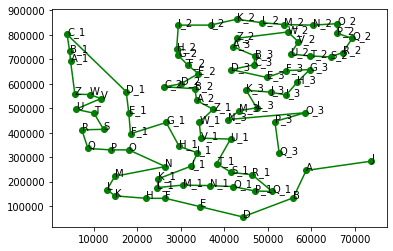

The file beside this chart, header and first rows:
0, 1, 2, 3, 4, 5, 6, 7, 8, 9, 10, 11, 12, 13, 14, 15, 16, 17, 18, 19, 20, 21, 22, 23
0, 1, 2, 9, 12, 32, 33, 67, 68, 69, 36, 70, 74, 75, 77, 76, 78, 79, 80, 81, 82, 83, 84, 85
0, 1, 2, 9, 12, 32, 33, 67, 68, 69, 36, 70, 74, 75, 77, 76, 78, 79, 80, 81, 82, 83, 84, 85
0, 1, 2, 9, 12, 32, 33, 67, 68, 69, 36, 70, 74, 75, 77, 76, 78, 79, 80, 81, 82, 83, 84, 85
0, 1, 2, 9, 12, 32, 33, 67, 68, 69, 36, 70, 74, 75, 77, 76, 78, 79, 80, 81, 82, 83, 84, 85
0, 1, 2, 9, 12, 32, 33, 67, 68, 69, 36, 70, 74, 75, 77, 76, 78, 79, 80, 81, 82, 83, 84, 85
0, 1, 2, 9, 12, 32, 33, 67, 68, 69, 36, 70, 74, 75, 77, 76, 78, 79, 80, 81, 82, 83, 84, 85
0, 1, 2, 9, 12, 32, 33, 67, 68, 69, 36, 70, 74, 75, 77, 76, 78, 79, 80, 81, 82, 83, 84, 85
0, 1, 2, 9, 12, 32, 33, 67, 68, 69, 36, 70, 74, 75, 77, 76, 78, 79, 80, 81, 82, 83, 84, 85
0, 1, 2, 9, 12, 32, 33, 67, 68, 69, 36, 70, 74, 75, 77, 76, 78, 79, 80, 81, 82, 83, 84, 85
0, 1, 2, 9, 12, 32, 33, 67, 68, 69, 36, 70, 74, 75, 77, 76, 78, 79, 80, 81, 82, 83, 84, 85
0, 1, 2, 9, 12, 32, 33, 67, 68, 69, 36, 70, 74, 75, 77, 76, 78, 79, 80, 81, 82, 83, 84, 85
0, 1, 2, 9, 12, 32, 33, 67, 68, 69, 36, 70, 74, 75, 77, 76, 78, 79, 80, 81, 82, 83, 84, 85
0, 1, 2, 9, 12, 32, 33, 67, 68, 69, 36, 70, 74, 75, 77, 76, 78, 79, 80, 81, 82, 83, 84, 85
0, 1, 2, 9, 12, 32, 33, 67, 68, 69, 36, 70, 74, 75, 77, 76, 78, 79, 80, 81, 82, 83, 84, 85
0, 1, 2, 9, 12, 32, 33, 67, 68, 69, 36, 70, 74, 75, 77, 76, 78, 79, 80, 81, 82, 83, 84, 85
0, 1, 2, 9, 12, 32, 33, 67, 68, 69, 36, 70, 74, 75, 77, 76, 78, 79, 80, 81, 82, 83, 84, 85
0, 1, 2, 9, 12, 32, 33, 67, 68, 69, 36, 70, 74, 75, 77, 76, 78, 79, 80, 81, 82, 83, 84, 85
0, 1, 2, 9, 12, 32, 33, 67, 68, 69, 36, 70, 74, 75, 77, 76, 78, 79, 80, 81, 82, 83, 84, 85
0, 1, 2, 9, 12, 32, 33, 67, 68, 69, 36, 70, 74, 75, 77, 76, 78, 79, 80, 81, 82, 83, 84, 85
0, 1, 2, 9, 12, 32, 33, 67, 68, 69, 36, 70, 74, 75, 77, 76, 78, 79, 80, 81, 82, 83, 84, 85
0, 1, 2, 9, 12, 32, 33, 67, 68, 69, 36, 70, 74, 75, 77, 76, 78, 79, 80, 81, 82, 83, 84, 85
0, 1, 2, 9, 12, 32, 33, 67, 68, 69, 36, 70, 74, 75, 77, 76, 78, 79, 80, 81, 82, 83, 84, 85
0, 1, 2, 9, 12, 32, 33, 67, 68, 69, 36, 70, 74, 75, 77, 76, 78, 79, 80, 81, 82, 83, 84, 85
0, 1, 2, 9, 12, 32, 33, 67, 68, 69, 36, 70, 74, 75, 77, 76, 78, 79, 80, 81, 82, 83, 84, 85
0, 1, 2, 9, 12, 32, 33, 67, 68, 69, 36, 70, 74, 75, 77, 76, 78, 79, 80, 81, 82, 83, 84, 85
0, 1, 2, 9, 12, 32, 33, 67, 68, 69, 36, 70, 74, 75, 77, 76, 78, 79, 80, 81, 82, 83, 84, 85
0, 1, 2, 9, 12, 32, 33, 67, 68, 69, 36, 70, 74, 75, 77, 76, 78, 79, 80, 81, 82, 83, 84, 85
0, 1, 2, 9, 12, 32, 33, 67, 68, 69, 36, 70, 74, 75, 77, 76, 78, 79, 80, 81, 82, 83, 84, 85
0, 1, 2, 9, 12, 32, 33, 67, 68, 69, 36, 70, 74, 75, 77, 76, 78, 79, 80, 81, 82, 83, 84, 85
0, 1, 2, 9, 12, 32, 33, 67, 68, 69, 36, 70, 74, 75, 77, 76, 78, 79, 80, 81, 82, 83, 84, 85
0, 1, 2, 9, 12, 32, 33, 67, 68, 69, 36, 70, 74, 75, 77, 76, 78, 79, 80, 81, 82, 83, 84, 85
0, 1, 2, 9, 12, 32, 33, 67, 68, 69, 36, 70, 74, 75, 77, 76, 78, 79, 80, 81, 82, 83, 84, 85
0, 1, 2, 9, 12, 32, 33, 67, 68, 69, 36, 70, 74, 75, 77, 76, 78, 79, 80, 81, 82, 83, 84, 85
0, 1, 2, 9, 12, 32, 33, 67, 68, 69, 36, 70, 74, 75, 77, 76, 78, 79, 80, 81, 82, 83, 84, 85
0, 1, 2, 9, 12, 32, 33, 67, 68, 69, 36, 70, 74, 75, 77, 76, 78, 79, 80, 81, 82, 83, 84, 85
0, 1, 2, 9, 12, 32, 33, 67, 68, 69, 36, 70, 74, 75, 77, 76, 78, 79, 80, 81, 82, 83, 84, 85
0, 1, 2, 9, 12, 32, 33, 67, 68, 69, 36, 70, 74, 75, 77, 76, 78, 79, 80, 81, 82, 83, 84, 85
0, 1, 2, 9, 12, 32, 33, 67, 68, 69, 36, 70, 74, 75, 77, 76, 78, 79, 80, 81, 82, 83, 84, 85
0, 1, 2, 9, 12, 32, 33, 67, 68, 69, 36, 70, 74, 75, 77, 76, 78, 79, 80, 81, 82, 83, 84, 85
0, 1, 2, 9, 12, 32, 33, 67, 68, 69, 36, 70, 74, 75, 77, 76, 78, 79, 80, 81, 82, 83, 84, 85
0, 1, 2, 9, 12, 32, 33, 67, 68, 69, 36, 70, 74, 75, 77, 76, 78, 79, 80, 81, 82, 83, 84, 85
0, 1, 2, 9, 12, 32, 33, 67, 68, 69, 36, 70, 74, 75, 77, 76, 78, 79, 80, 81, 82, 83, 84, 85
0, 1, 2, 9, 12, 32, 33, 67, 68, 69, 36, 70, 74, 75, 77, 76, 78, 79, 80, 81, 82, 83, 84, 85
0, 1, 2, 9, 12, 32, 33, 67, 68, 69, 36, 70, 74, 75, 77, 76, 78, 79, 80, 81, 82, 83, 84, 85
0, 1, 2, 9, 12, 32, 33, 67, 68, 69, 36, 70, 74, 75, 77, 76, 78, 79, 80, 81, 82, 83, 84, 85
0, 1, 2, 9, 12, 32, 33, 67, 68, 69, 36, 70, 74, 75, 77, 76, 78, 79, 80, 81, 82, 83, 84, 85
0, 1, 2, 9, 12, 32, 33, 67, 68, 69, 36, 70, 74, 75, 77, 76, 78, 79, 80, 81, 82, 83, 84, 85
0, 1, 2, 9, 12, 32, 33, 67, 68, 69, 36, 70, 74, 75, 77, 76, 78, 79, 80, 81, 82, 83, 84, 85
0, 1, 2, 9, 12, 32, 33, 67, 68, 69, 36, 70, 74, 75, 77, 76, 78, 79, 80, 81, 82, 83, 84, 85
0, 1, 2, 9, 12, 32, 33, 67, 68, 69, 36, 70, 74, 75, 77, 76, 78, 79, 80, 81, 82, 83, 84, 85
0, 1, 2, 9, 12, 32, 33, 67, 68, 69, 36, 70, 74, 75, 77, 76, 78, 79, 80, 81, 82, 83, 84, 85
0, 1, 2, 9, 12, 32, 33, 67, 68, 69, 36, 70, 74, 75, 77, 76, 78, 79, 80, 81, 82, 83, 84, 85
0, 1, 2, 9, 12, 32, 33, 67, 68, 69, 36, 70, 74, 75, 77, 76, 78, 79, 80, 81, 82, 83, 84, 85
0, 1, 2, 9, 12, 32, 33, 67, 68, 69, 36, 70, 74, 75, 77, 76, 78, 79, 80, 81, 82, 83, 84, 85
0, 1, 2, 9, 12, 32, 33, 67, 68, 69, 36, 70, 74, 75, 77, 76, 78, 79, 80, 81, 82, 83, 84, 85
0, 1, 2, 9, 12, 32, 33, 67, 68, 69, 36, 70, 74, 75, 77, 76, 78, 79, 80, 81, 82, 83, 84, 85
0, 1, 2, 9, 12, 32, 33, 67, 68, 69, 36, 70, 74, 75, 77, 76, 78, 79, 80, 81, 82, 83, 84, 85
0, 1, 2, 9, 12, 32, 33, 67, 68, 69, 36, 70, 74, 75, 77, 76, 78, 79, 80, 81, 82, 83, 84, 85
0, 1, 2, 9, 12, 32, 33, 67, 68, 69, 36, 70, 74, 75, 77, 76, 78, 79, 80, 81, 82, 83, 84, 85
0, 1, 2, 9, 12, 32, 33, 67, 68, 69, 36, 70, 74, 75, 77, 76, 78, 79, 80, 81, 82, 83, 84, 85
... 40 more rows
